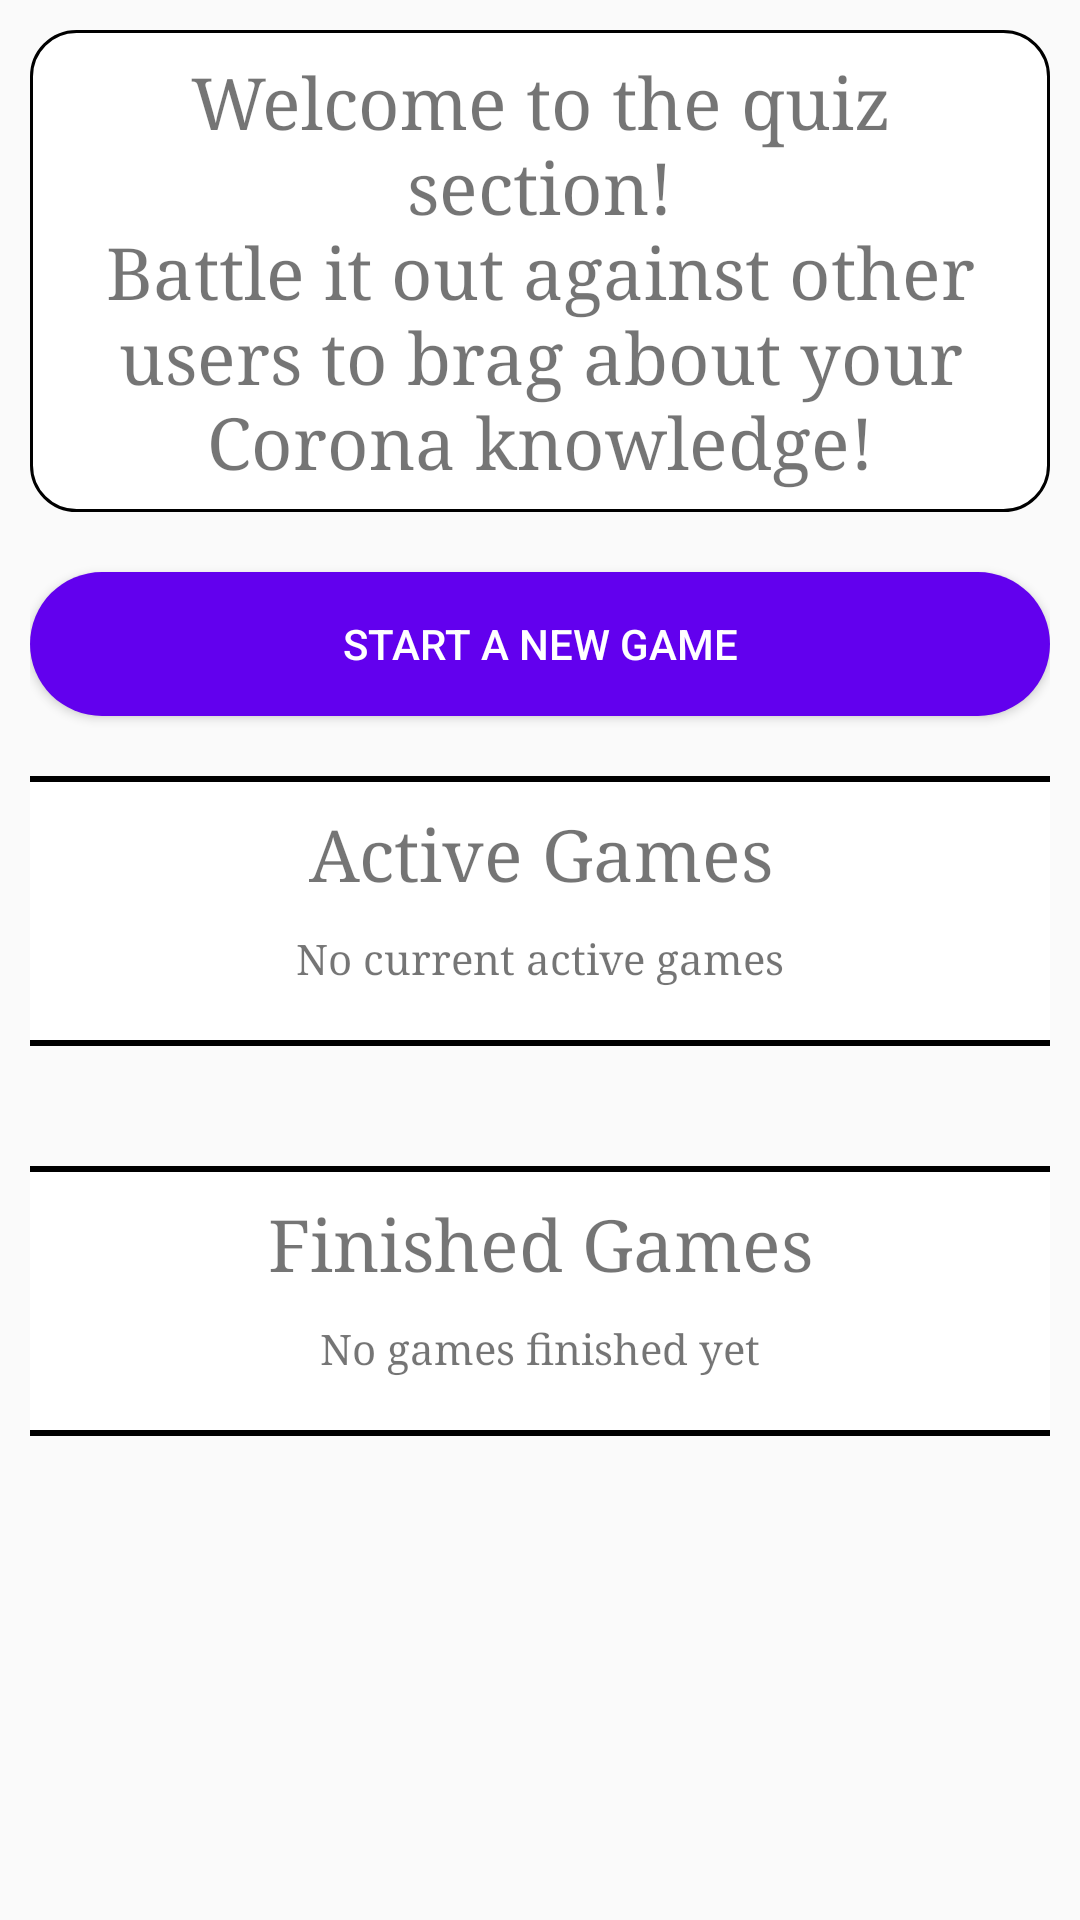

The Android layout XML behind this screen, and the referenced resources:
<!-- AndroidManifest.xml: application theme AppTheme -->
<!-- res/layout/fragment_quiz_overview.xml -->
<layout xmlns:app="http://schemas.android.com/apk/res-auto">

    <ScrollView xmlns:android="http://schemas.android.com/apk/res/android"
        xmlns:tools="http://schemas.android.com/tools"
        android:layout_width="match_parent"
        android:layout_height="match_parent"
        tools:context="de.tudarmstadt.iptk.foxtrot.vivacoronia.quiz.QuizOverviewFragment">

        <LinearLayout
            android:layout_width="match_parent"
            android:layout_height="wrap_content"
            android:orientation="vertical"
            android:padding="10dp">

            <TextView
                android:layout_width="match_parent"
                android:layout_height="wrap_content"
                android:layout_marginBottom="10dp"
                android:background="@drawable/border_round"
                android:padding="8dp"
                android:text="@string/quiz_welcome"
                android:textAlignment="center"
                android:textSize="24sp" />

            <Button
                android:id="@+id/start_new_game"
                android:layout_width="match_parent"
                android:layout_height="wrap_content"
                android:layout_marginTop="10dp"
                android:background="@drawable/bg_button"
                android:text="@string/start_new_game" />

            <LinearLayout
                android:layout_width="match_parent"
                android:layout_height="wrap_content"
                android:layout_marginVertical="20dp"
                android:background="@drawable/border_top_bottom"
                android:orientation="vertical"
                android:paddingVertical="10dp">

                <TextView
                    android:layout_width="match_parent"
                    android:layout_height="wrap_content"
                    android:text="@string/active_games"
                    android:textAlignment="center"
                    android:textSize="24sp" />

                <TextView
                    android:id="@+id/no_games_active"
                    android:layout_width="match_parent"
                    android:layout_height="wrap_content"
                    android:text="@string/no_active_games"
                    android:layout_margin="10dp"
                    android:textAlignment="center" />

                <androidx.recyclerview.widget.RecyclerView
                    android:id="@+id/active_games"
                    android:layout_width="match_parent"
                    android:layout_height="wrap_content"
                    android:paddingHorizontal="20dp"
                    app:layoutManager="androidx.recyclerview.widget.LinearLayoutManager" />
            </LinearLayout>

            <LinearLayout
                android:layout_width="match_parent"
                android:layout_height="wrap_content"
                android:layout_marginVertical="20dp"
                android:background="@drawable/border_top_bottom"
                android:orientation="vertical"
                android:paddingVertical="10dp">

                <TextView
                    android:layout_width="match_parent"
                    android:layout_height="wrap_content"
                    android:text="@string/finished_games"
                    android:textAlignment="center"
                    android:textSize="24sp" />

                <TextView
                    android:id="@+id/no_games_finished"
                    android:layout_width="match_parent"
                    android:layout_height="wrap_content"
                    android:text="@string/no_finished_games"
                    android:layout_margin="10dp"
                    android:textAlignment="center" />

                <androidx.recyclerview.widget.RecyclerView
                    android:id="@+id/finished_games"
                    android:layout_width="match_parent"
                    android:layout_height="wrap_content"
                    android:paddingHorizontal="20dp"
                    app:layoutManager="androidx.recyclerview.widget.LinearLayoutManager" />

            </LinearLayout>
        </LinearLayout>
    </ScrollView>
</layout>
<!-- resources referenced by this layout -->
<resources>
  <!-- drawable bg_button (drawable) -->
  <?xml version="1.0" encoding="utf-8"?>
  <selector xmlns:android="http://schemas.android.com/apk/res/android">
      <item android:state_enabled="true">
          <shape android:shape="rectangle">
              <corners android:radius="30dp" />
              <solid android:color="@color/colorPrimary" />
          </shape>
      </item>
      <item android:state_enabled="false">
          <shape android:shape="rectangle">
              <corners android:radius="30dp" />
              <solid android:color="#CFCFCF" />
          </shape>
      </item>
  </selector>
  <!-- drawable border_round (drawable) -->
  <?xml version="1.0" encoding="utf-8"?>
  <shape xmlns:android="http://schemas.android.com/apk/res/android">
      <solid android:color="@android:color/white" />
      <stroke android:width="1dip" android:color="#000"/>
      <corners android:radius="15dp" />
  </shape>
  <!-- drawable border_top_bottom (drawable) -->
  <?xml version="1.0" encoding="utf-8"?>
  <layer-list
      xmlns:android="http://schemas.android.com/apk/res/android"
      >
      
      <item>
          <shape android:shape="rectangle">
              <solid android:color="#ffffff"/>
              <stroke android:color="@android:color/black" android:width="2dp"/>
          </shape>
      </item>
  
      <item android:bottom="2dp" android:top="2dp">
          <shape android:shape="rectangle">
              <solid android:color="#ffffff"/>
          </shape>
      </item>
  </layer-list>
  <string name="active_games">Active Games</string>
  <string name="finished_games">Finished Games</string>
  <string name="no_active_games">No current active games</string>
  <string name="no_finished_games">No games finished yet</string>
  <string name="quiz_welcome">Welcome to the quiz section!\nBattle it out against other users to brag about your Corona knowledge!</string>
  <string name="start_new_game">Start a new game</string>
  <style name="AppTheme" parent="Theme.MaterialComponents.Light.DarkActionBar.Bridge">
          
          <item name="colorPrimary">@color/colorPrimary</item>
          <item name="colorPrimaryDark">@color/colorPrimaryDark</item>
          <item name="colorAccent">@color/colorAccent</item>
          <item name="android:buttonStyle">@style/Widget.AppCompat.Button.Colored</item>
          <item name="android:textViewStyle">@style/textViewStyle</item>
          <item name="materialCalendarStyle">@style/Widget.MaterialComponents.MaterialCalendar</item>
          <item name="materialCalendarFullscreenTheme">
              @style/ThemeOverlay.MaterialComponents.MaterialCalendar.Fullscreen
          </item>
          <item name="materialCalendarTheme">@style/ThemeOverlay.MaterialComponents.MaterialCalendar
          </item>
      </style>
  <color name="colorPrimary">#6200EE</color>
  <color name="colorPrimaryDark">#3700B3</color>
  <color name="colorAccent">#03DAC5</color>
  <style name="textViewStyle" parent="android:Widget.TextView">
          <item name="android:fontFamily">serif</item>
      </style>
</resources>
